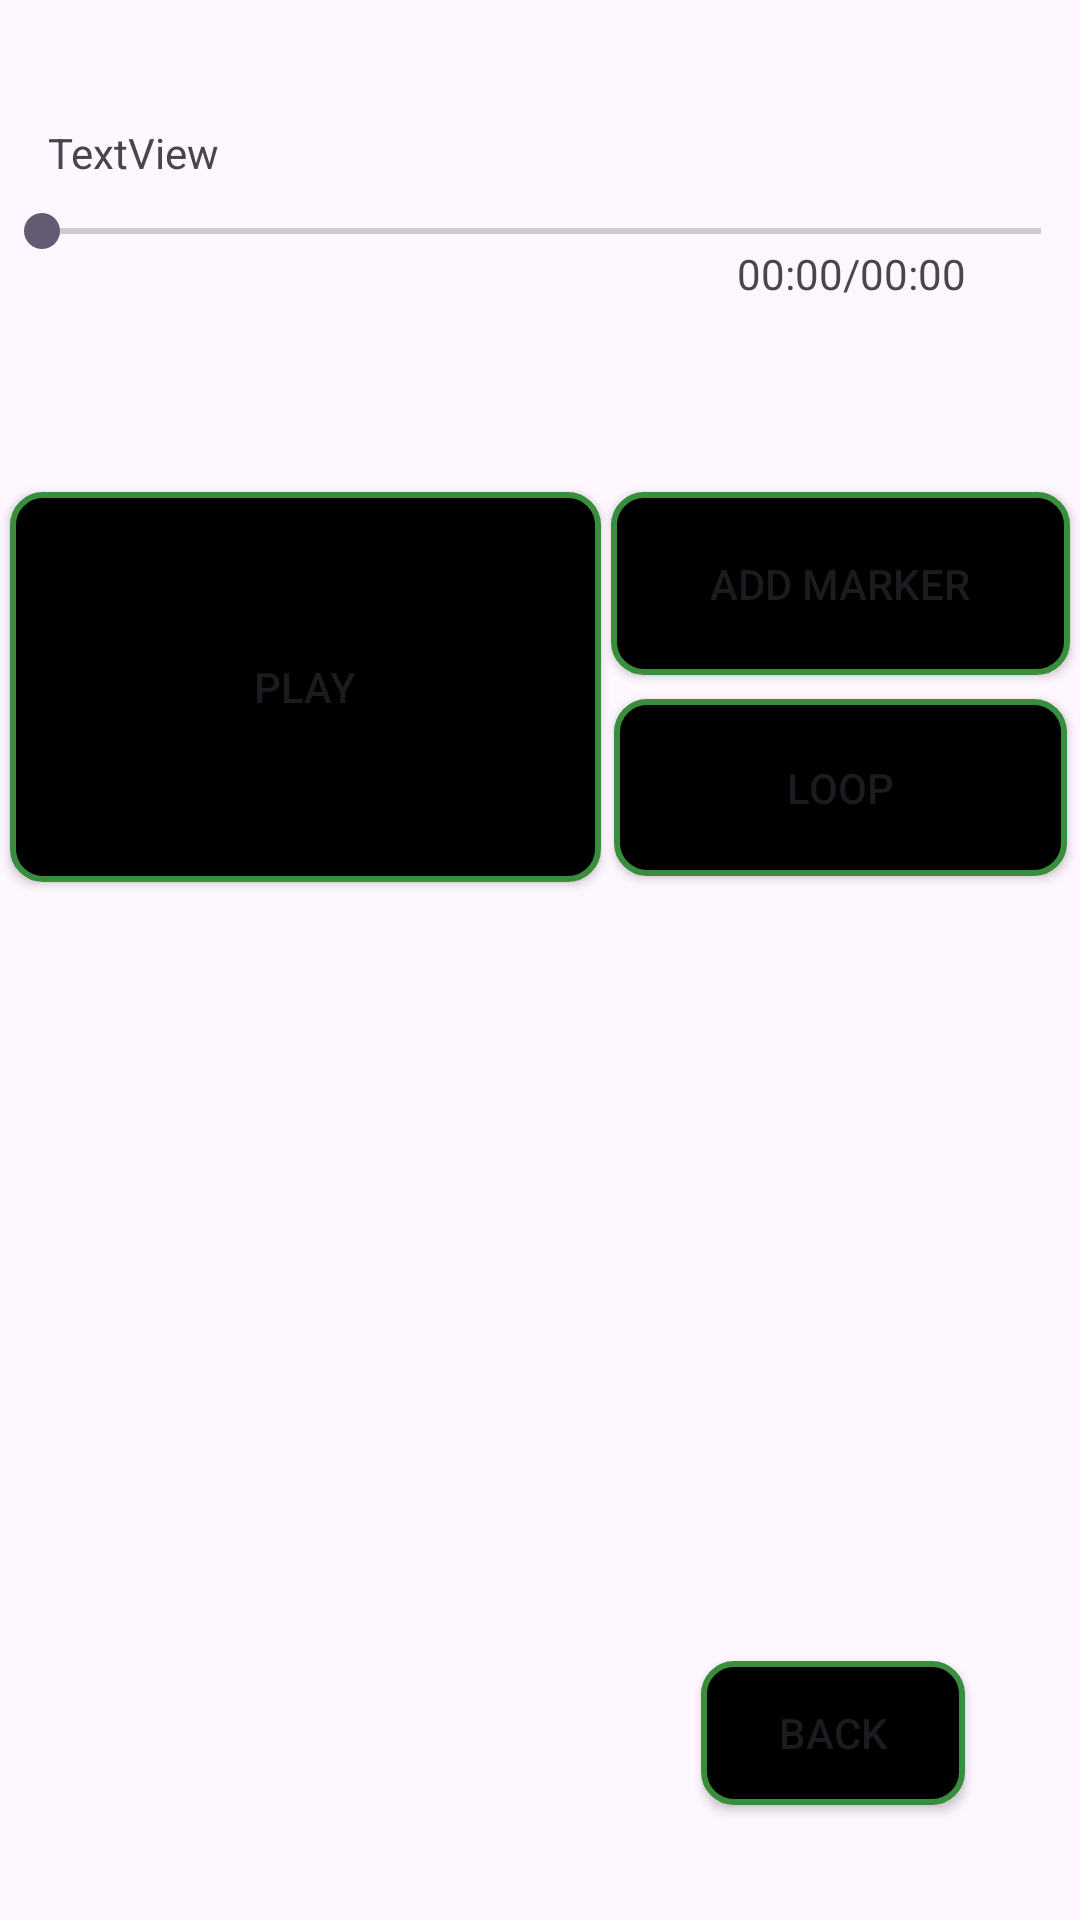

Android layout source for this screen:
<!-- AndroidManifest.xml: application theme Theme.SongZ -->
<!-- res/layout/activity_song.xml -->
<?xml version="1.0" encoding="utf-8"?>
<androidx.constraintlayout.widget.ConstraintLayout xmlns:android="http://schemas.android.com/apk/res/android"
    xmlns:app="http://schemas.android.com/apk/res-auto"
    xmlns:tools="http://schemas.android.com/tools"
    android:layout_width="match_parent"
             android:layout_height="match_parent">

    <SeekBar
        android:id="@+id/scrollTimeline"
        android:layout_width="365dp"
        android:layout_height="14dp"
        app:layout_constraintBottom_toBottomOf="parent"
        app:layout_constraintEnd_toEndOf="parent"
        app:layout_constraintStart_toStartOf="parent"
        app:layout_constraintTop_toTopOf="parent"
        app:layout_constraintVertical_bias="0.112" />

    <TextView
        android:id="@+id/textPlayingSong"
        android:layout_width="244dp"
        android:layout_height="21dp"
        android:text="TextView"
        app:layout_constraintBottom_toBottomOf="parent"
        app:layout_constraintEnd_toEndOf="parent"
        app:layout_constraintHorizontal_bias="0.137"
        app:layout_constraintStart_toStartOf="parent"
        app:layout_constraintTop_toTopOf="parent"
        app:layout_constraintVertical_bias="0.067" />

    <TextView
        android:id="@+id/textTimestamp"
        android:layout_width="95dp"
        android:layout_height="17dp"
        android:text="00:00/00:00"
        app:layout_constraintBottom_toBottomOf="parent"
        app:layout_constraintEnd_toEndOf="parent"
        app:layout_constraintHorizontal_bias="0.927"
        app:layout_constraintStart_toStartOf="parent"
        app:layout_constraintTop_toTopOf="parent"
        app:layout_constraintVertical_bias="0.131" />


    <Button
        android:id="@+id/buttonPlayPause"
        android:layout_width="197dp"
        android:layout_height="130dp"
        android:layout_marginTop="164dp"
        android:background="@drawable/button_rounded_corner"
        android:text="Play"
        app:layout_constraintEnd_toStartOf="@id/buttonAddMarker"
        app:layout_constraintHorizontal_chainStyle="spread"
        app:layout_constraintStart_toStartOf="parent"
        app:layout_constraintTop_toTopOf="parent" />

    <Button
        android:id="@+id/buttonLoop"
        android:layout_width="151dp"
        android:layout_height="59dp"
        android:layout_marginTop="8dp"
        android:background="@drawable/button_rounded_corner"
        android:text="Loop"
        app:layout_constraintEnd_toEndOf="parent"
        app:layout_constraintHorizontal_bias="0.483"
        app:layout_constraintStart_toEndOf="@id/buttonPlayPause"
        app:layout_constraintTop_toBottomOf="@id/buttonAddMarker" />

    <Button
        android:id="@+id/buttonAddMarker"
        android:layout_width="153dp"
        android:layout_height="61dp"
        android:layout_marginTop="164dp"
        android:background="@drawable/button_rounded_corner"
        android:text="Add Marker"
        app:layout_constraintEnd_toEndOf="parent"
        app:layout_constraintStart_toEndOf="@id/buttonPlayPause"
        app:layout_constraintTop_toTopOf="parent" />

    <Button
        android:id="@+id/buttonBack"
        android:layout_width="wrap_content"
        android:layout_height="wrap_content"
        android:layout_alignParentStart="true"
        android:layout_alignParentTop="true"
        android:layout_margin="16dp"
        android:background="@drawable/button_rounded_corner"
        android:text="Back"
        app:layout_constraintBottom_toBottomOf="parent"
        app:layout_constraintEnd_toEndOf="parent"
        app:layout_constraintHorizontal_bias="0.907"
        app:layout_constraintStart_toStartOf="parent"
        app:layout_constraintTop_toTopOf="parent"
        app:layout_constraintVertical_bias="0.96" />

    <androidx.recyclerview.widget.RecyclerView
        android:id="@+id/recyclerViewMarkers"
        android:layout_width="360dp"
        android:layout_height="353dp"
        app:layout_constraintBottom_toBottomOf="parent"
        app:layout_constraintEnd_toEndOf="parent"
        app:layout_constraintHorizontal_bias="0.411"
        app:layout_constraintStart_toStartOf="parent"
        app:layout_constraintTop_toTopOf="parent"
        app:layout_constraintVertical_bias="0.695" />


</androidx.constraintlayout.widget.ConstraintLayout>
<!-- resources referenced by this layout -->
<resources>
  <!-- drawable button_rounded_corner (drawable) -->
  <shape xmlns:android="http://schemas.android.com/apk/res/android"
      android:shape="rectangle">
      <solid android:color="#000000"/>
      <corners android:radius="10dp"/>
      <stroke
          android:width="2dp"
          android:color="#388E3C"/>
      <padding
          android:left="8dp"
          android:top="8dp"
          android:right="8dp"
          android:bottom="8dp"/>
  </shape>
  <style name="Theme.SongZ" parent="Base.Theme.SongZ" />
  <style name="Base.Theme.SongZ" parent="Theme.Material3.DayNight.NoActionBar">
          
          
      </style>
</resources>
